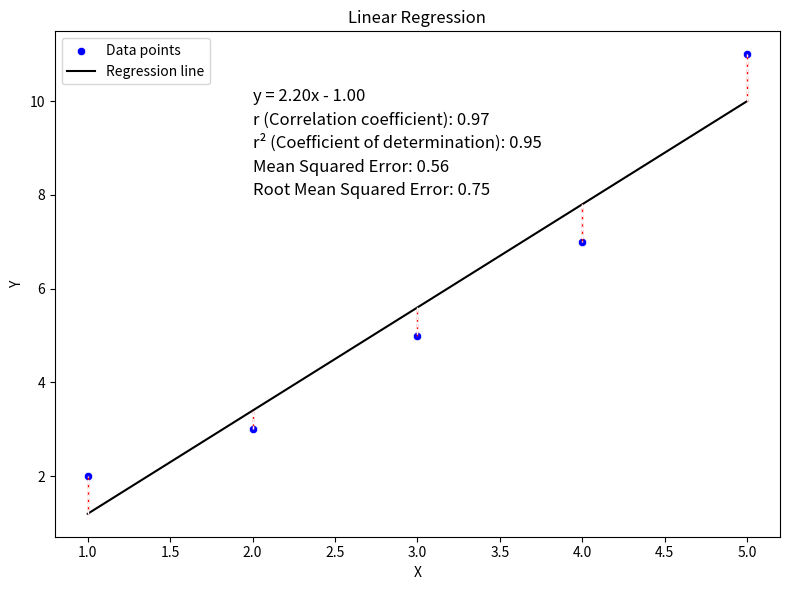

This chart was generated by the following Python code:
"""
1. Linear regression:
    Linear regression is a way to find a straight-line relationship between two variables.
    Equation:
           ŷ = mx + b
    Where: ŷ = Predicted value (dependent variable)
           x = Independent variable
           m = Slope of the regression line
           b = Intercept (value of Y when X = 0)

    Equation of slope:
           m = (y2 - y1) / (x2 - x1)
    Where: (x1, y1) and (x2, y2) are two points on the line.

2. Correlation Coefficient (r):
    The correlation coefficient (r) quantifies the strength and direction of the relationship between X and Y.
        - It always has a value between 1 and -1.
        - R > 0: Positive correlation (Y increases as X increases).
        - R < 0: Negative correlation (Y decreases as X increases).
        - R = 0: No correlation.

    The Pearson correlation coefficient equation:
           r = Σ((xᵢ - x̄) * (yᵢ - ȳ)) / (sqrt(Σ(xᵢ - x̄)²) * sqrt(Σ(yᵢ - ȳ)²))
    Where: xᵢ and yᵢ are individual data points in x and y, respectively
           x̄ is the mean of x
           ȳ is the mean of y

    The Pearson correlation coefficient equation using Z-score is:
           r = (1/n) Σ (Zₓ * Zᵧ)
    Where: Zₓ = (xᵢ - x̄) / s̄ₓ  (Z-score of xᵢ)
           Zᵧ = (yᵢ - ȳ) / s̄ᵧ  (Z-score of yᵢ)
           n is the number of data points

3. Residual:
    Residual is the difference between the actual observed value and the predicted value from the regression line:
        - eᵢ > 0: the model underestimates the actual value.
        - eᵢ < 0: the model overestimates the actual value.
    Equation:
           eᵢ = yᵢ - ŷᵢ
    Where: yᵢ = actual observed value
           ŷᵢ = predicted values

4. Sum of Squared Errors (SSE):
    The SSE is the sum of squared residuals.
        - It focuses on prediction error but doesn't explain how good the model is compared to a baseline.
        - The smaller the SSE, the better the model fits the data.
    Equation:
           SSE = Σ(yᵢ - ŷᵢ)²

5. Coefficient of Determination (r²):
    R-squared indicates how much variance in Y is explained by X. It measures how much prediction error was eliminated.
        - r² = 1 → Perfect fit (model explains 100% of the variance).
        - 0 < r² < 1 → Model explains some variance but not perfectly.
        - r² = 0 → Model explains nothing (as good as predicting the mean of y).
        - r² < 0 → Model is worse than predicting the mean of y (very poor fit).
    Equation:
           r² = r × r
    Where: r = Pearson correlation coefficient

    Equation:
           r² = 1 - (SSE / SST)
    Where: SSE (Sum of Squared Errors) = Σ(yᵢ - ŷᵢ)²
           SST (Total Sum of Squares) = Σ(yᵢ - ȳ)²

6. Mean Squared Error (MSE):
    Measures the average squared residuals values.
        - Lower MSE → Better model performance
        - Higher MSE → Poor fit (large deviations from actual values)
        - It is sensitive to outliers.
        -  MSE is frequently used as a loss function. During training, the model attempts to minimize the MSE by adjusting its parameters (e.g., weights and biases) to reduce the squared differences between predicted and actual values.
    Equation:
           MSE = (1/n) * Σ(yᵢ - ŷᵢ)²

7. Root Mean Squared Error (RMSE):
    Standard deviation of residuals - Square root of MSE, providing an error metric in the same units as Y:
        - The interpretation is easier than MSE.
    Equation:
           RMSE = sqrt(MSE) = sqrt((1/n) * Σ(yᵢ - ŷᵢ)²)

8. Standard error of the slope (stderr):
    It quantifies the precision of the estimated slope and indicates how much the estimated slope may differ from the true population slope if the sampling were repeated multiple times.
        - A smaller value of SE indicates a more reliable estimate of the slope.
        - The SE is used to construct confidence intervals and perform hypothesis tests about the slope.
    Equation:
           SE = s / sqrt(Σ(xᵢ - x̄)²)
    Where: s  = standard deviation of the residuals (errors)
           xᵢ = individual data points of the independent variable
           x̄  = mean of the independent variable

9. Standard error of the intercept (intercept_stderr):
    It quantifies the precision of the intercept estimate, indicating how much the estimated intercept may vary from the true population intercept if the sampling were repeated multiple times.
        - A smaller value of SEₛᵢ indicates a more reliable estimate of the intercept.
        - SEₛᵢ is used to construct confidence intervals for the intercept and perform hypothesis tests about the intercept.
    Equation:
        SEₛᵢ = s * sqrt( 1/n + (x̄² / Σ(xᵢ - x̄)²) )
    Where: s  = standard deviation of the residuals
           n  = number of data points
           x̄  = mean of the independent variable
           xᵢ = individual data points of the independent variable

10. Least Squares Method:
    The Least Squares Method determines the best-fitting line by minimizing the sum of squared differences between actual (yᵢ) and predicted (ŷᵢ) values. The goal is to reduce the total squared error.

    Best-fit slope (m) and intercept (b) formulas:
           m = (Σ(xᵢ - x̄)(yᵢ - ȳ)) / Σ(xᵢ - x̄)²
           b = ȳ - m * x̄
    Alternative formula using standard deviation and correlation coefficient:
           m = r * (sᵧ / sₓ)
    Where: r = Pearson correlation coefficient
           sₓ = Standard deviation of x-values
           sᵧ = Standard deviation of y-values
           x̄ = Mean of x-values
           ȳ = Mean of y-values

11.  Application:
    - Predictive Analytics → Forecasting sales, stock prices, and demand.
    - Econometrics → Understanding relationships between economic variables.
    - Engineering & Science → Analyzing experimental data.
    - Social Sciences → Studying human behavior patterns.
    - Machine Learning → Serving as a foundation for advanced models.
"""

import numpy as np
import matplotlib.pyplot as plt
import seaborn as sns
from scipy.stats import linregress

# Example data
x = np.array([1, 2, 3, 4, 5])
y = np.array([2, 3, 5, 7, 11])

# Perform linear regression
slope, intercept, r_value, p_value, std_err = linregress(x, y)

# Calculate Coefficient of determination(r²)
r_squared = r_value ** 2

# Predict y values
y_pred = slope * x + intercept

# Calculate error
residuals = y - y_pred
mean_squared_error = np.mean(residuals ** 2)
root_mean_squared_error = np.sqrt(mean_squared_error)

# Plot using seaborn
plt.figure(figsize=(8, 6))
sns.scatterplot(x=x, y=y, color='blue', label='Data points')
sns.lineplot(x=x, y=y_pred, color='black', label='Regression line')

# Plot residuals as vertical and horizontal lines
for i in range(len(x)):
    plt.plot([x[i], x[i]], [y[i], y_pred[i]],
             color='red', linestyle='--', linewidth=1)
    plt.plot([x[i], x[i]], [y_pred[i], y[i]],
             color='white', linestyle='--', linewidth=1)

# Annotate with regression equation, R-value, R-squared, and mean squared error
plt.text(2, 10, f'y = {slope:.2f}x {"+" if intercept >= 0 else "-"} {abs(intercept):.2f}',
         fontsize=12, color='black', ha='left')
plt.text(
    2, 9.5, f'r (Correlation coefficient): {r_value:.2f}', fontsize=12, color='black', ha='left')
plt.text(
    2, 9, f'r² (Coefficient of determination): {r_squared:.2f}', fontsize=12, color='black', ha='left')
plt.text(2, 8.5, f'Mean Squared Error: {mean_squared_error:.2f}',
         fontsize=12, color='black', ha='left')
plt.text(
    2, 8, f'Root Mean Squared Error: {root_mean_squared_error:.2f}', fontsize=12, color='black', ha='left')

plt.xlabel('X')
plt.ylabel('Y')
plt.title('Linear Regression')
plt.legend()
plt.grid(False)  # Remove gridlines
plt.tight_layout()  # Ensures tight layout to prevent overlap
plt.show()
